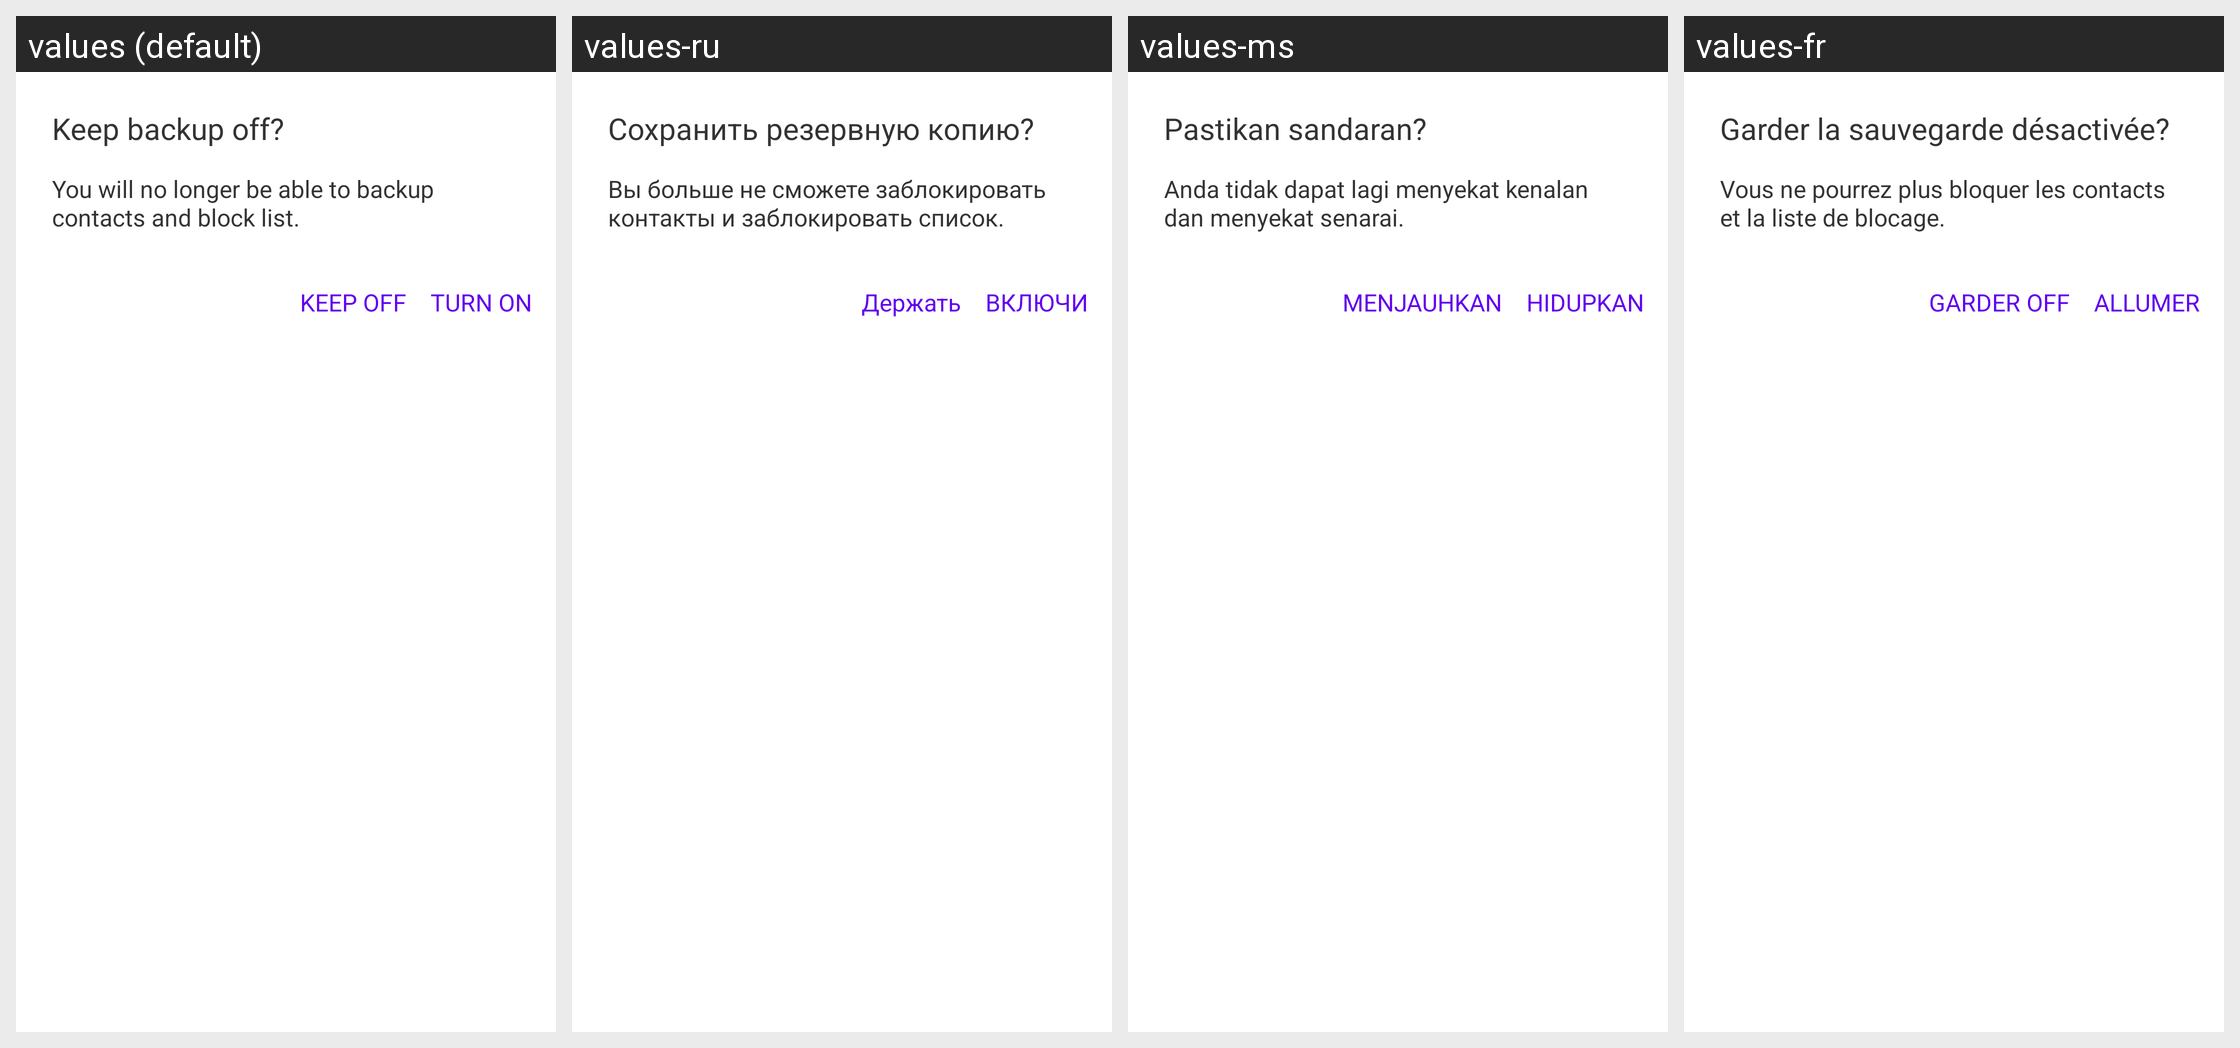

Locale-by-locale string values for the Android screen shown in this grid:
Android screen res/layout/view_dialog_backup_ask.xml rendered under 4 locales, left to right: values (default), values-ru, values-ms, values-fr. Device: Nexus 5 (rendered at 1080×1920; each locale shown at half size, 540×960, under a caption strip naming it); theme NormalTheme.
Other locales in the repository, not shown: values-ar, values-bn, values-hi, values-iw, values-kk, values-pt, values-te, values-zh.
Strings drawn on this screen, with the default value and each locale's value (text and hints the layout hard-codes, and strings that could not be matched under every locale, appear in the picture but are not listed):

keep_backup_off
  values: Keep backup off?
  values-ru: Сохранить резервную копию?
  values-ms: Pastikan sandaran?
  values-fr: Garder la sauvegarde désactivée?

keep_backup_off_content
  values: You will no longer be able to backup contacts and block list.
  values-ru: Вы больше не сможете заблокировать контакты и заблокировать список.
  values-ms: Anda tidak dapat lagi menyekat kenalan dan menyekat senarai.
  values-fr: Vous ne pourrez plus bloquer les contacts et la liste de blocage.

keep_off
  values: KEEP OFF
  values-ru: Держать
  values-ms: MENJAUHKAN
  values-fr: GARDER OFF

trun_on
  values: TURN ON
  values-ru: ВКЛЮЧИ
  values-ms: HIDUPKAN
  values-fr: ALLUMER
